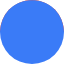
t = 0.00 s
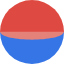
t = 0.65 s
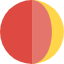
t = 1.25 s
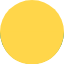
t = 1.85 s
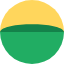
t = 2.50 s
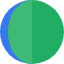
t = 3.05 s

The animated SVG that drew these frames (rendered in a browser with its animation timeline set to each time). Animation: 6 SMIL elements (animate=6); one cycle of 3.70 s, repeats indefinitely.

<svg width="64" height="64" xmlns="http://www.w3.org/2000/svg" stroke="none"><linearGradient id="b" x2="0" y2="1"><stop offset=".5"><animate attributeName="stop-color" dur="3.7s" repeatCount="indefinite" values="#DE4A42;#DE4A42;#B53A31;#FFD64A;#FFD663;#316BCE;#3A7BF7;#3A7BF7" keyTimes="0;0.45;0.5;0.5;0.75;0.75;0.85;1"/></stop><stop offset=".5"><animate attributeName="stop-color" dur="3.7s" repeatCount="indefinite" values="#3A7BF7;#3A7BF7;#2963B5;#FFD64A;#FFD64A;#197B4A;#21AD63;#21AD63;#197B4A" keyTimes="0;0.15;0.25;0.25;0.5;0.5;0.6;0.9;1"/></stop><animate attributeName="x2" dur="1.85s" repeatCount="indefinite" values="0;1" calcMode="discrete"/><animate attributeName="y2" dur="1.85s" repeatCount="indefinite" values="1;0" calcMode="discrete"/></linearGradient><circle cx="32" cy="32" r="32" fill="url(#b)"/><path><animate attributeName="d" dur="3.7s" repeatCount="indefinite" values="m0,32c2,-42.5 62,-42.5 64,0z;m0,32c2,-42.5 62,-42.5 64,0z;m0,31.7c2,42.2 62,42.2 64,0z;m32,0c42.5,2 42.5,62 0,64z;m32,0c42.5,2 42.5,62 0,64z;m32.2,0c-43,2 -43,62 0,64z;m0,31.7c2,43.5 62,43.5 64,0z;m0,31.7c2,43.5 62,43.5 64,0z;m0,32c2,-42.5 62,-42.5 64,0z;m32.2,0c-42.5,2 -42.5,62 0,64z;m32.2,0c-43,2 -43,62 0,64z;m32,0c42.5,2 42.5,62 0,64z" keyTimes="0;.05;.25;.25;.3;.5;.5;.55;.75;.75;.8;1"/><animate attributeName="fill" dur="3.7s" repeatCount="indefinite" values="#3A7BF7;#2952A5;#E6948C;#DE4A42;#E6948C;#FFDE84;#FFD64A;#FFDE84;#107342;#21AD63;#5AC58C;#73A5F7;#3A7BF7" keyTimes="0;.15;.15;.25;.4;.4;.5;.65;.65;.75;.9;.9;1"/></path></svg>